The GitHub repository shkj250/nailong_dataset contains a labelled image folder "data" with 2 categories: nailong, naiwa. Examples follow, each with its label.

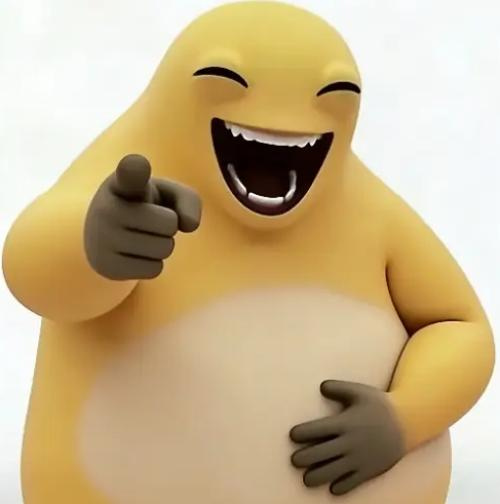
Label: naiwa

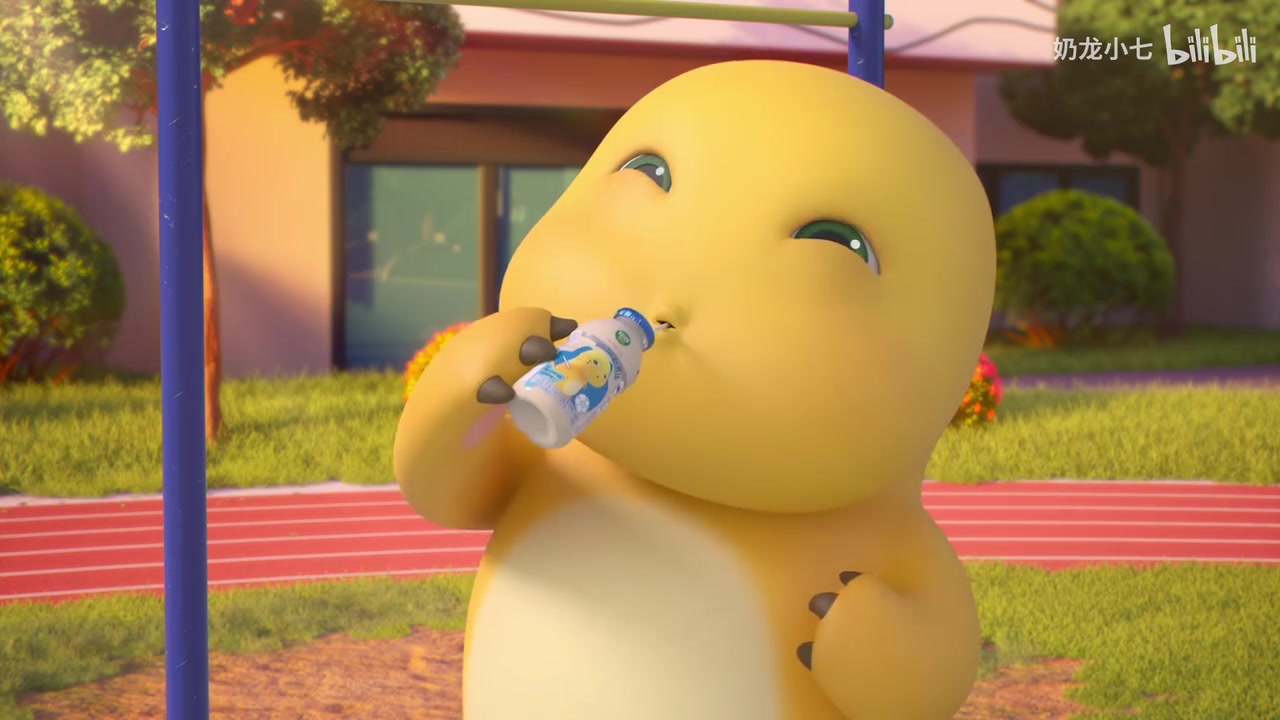
Label: nailong

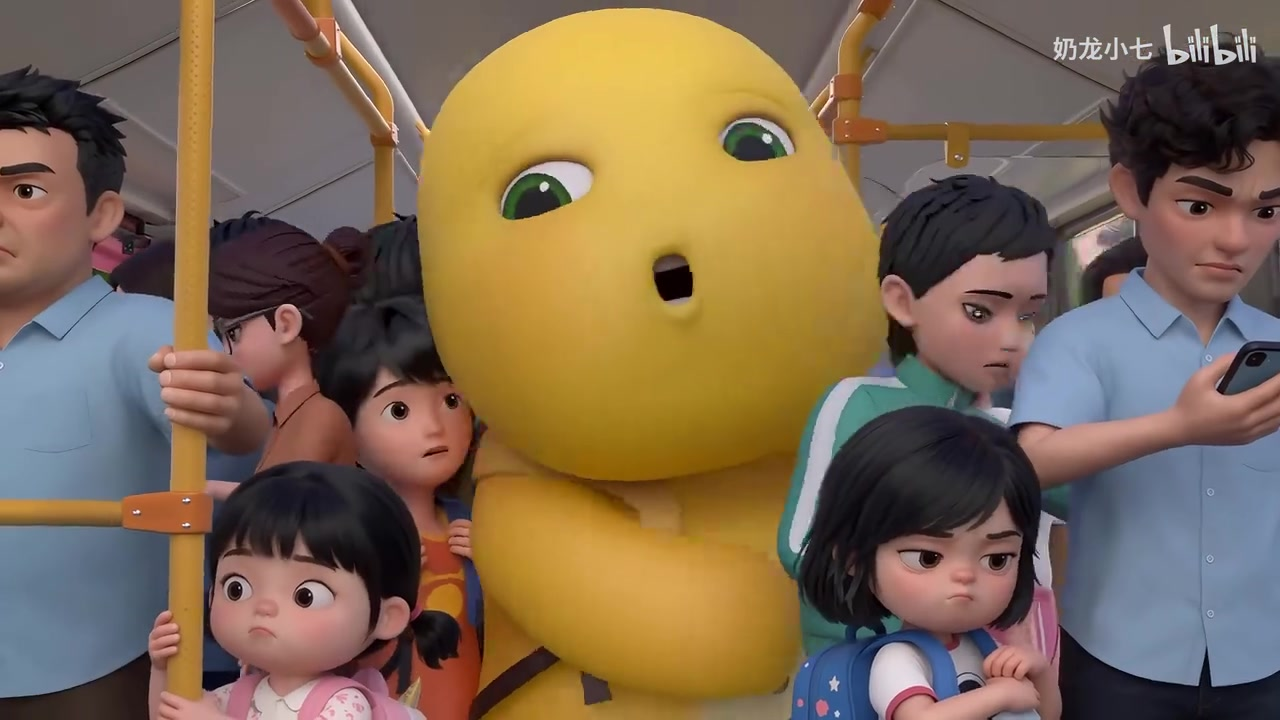
Label: nailong

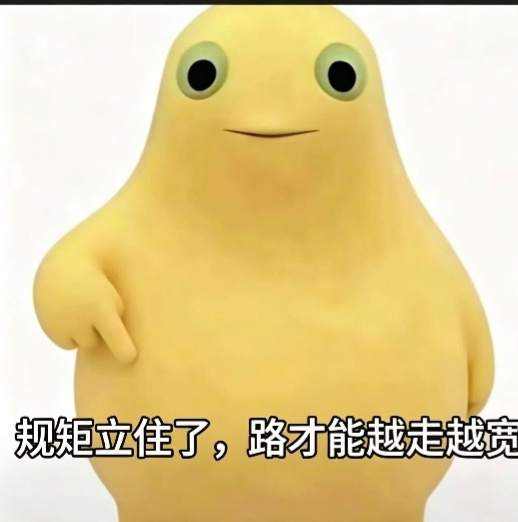
Label: naiwa

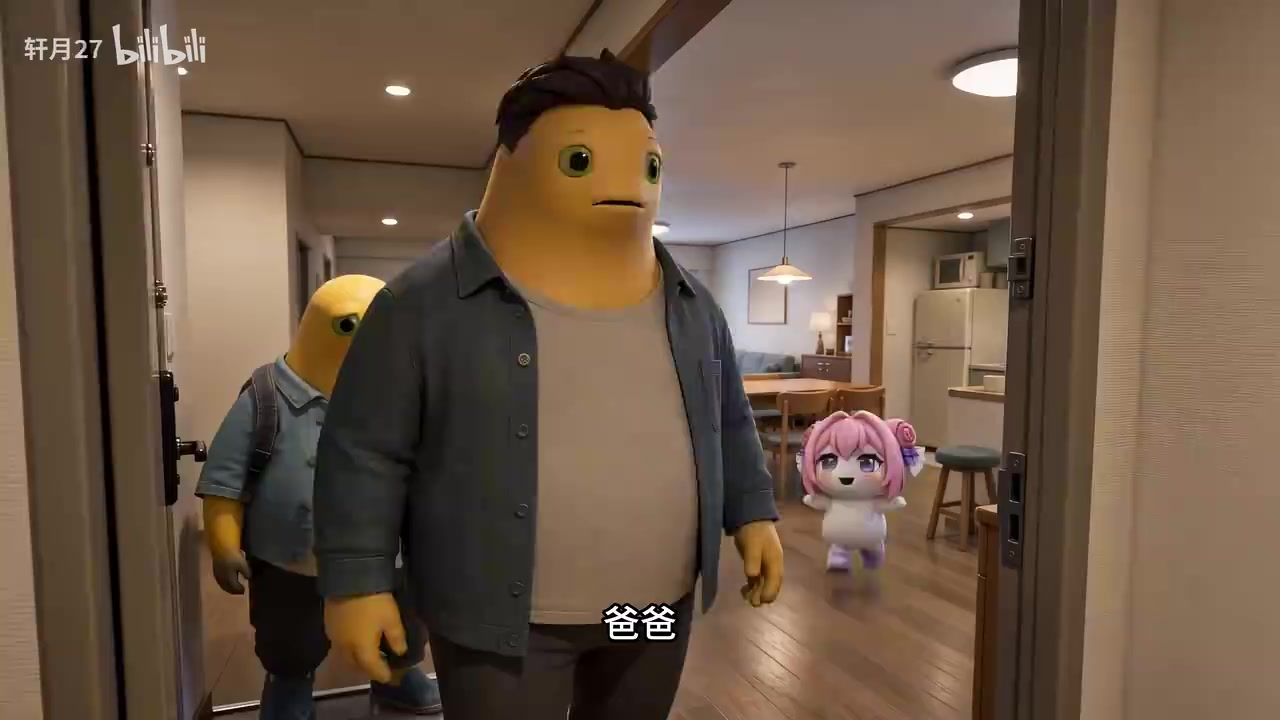
Label: naiwa

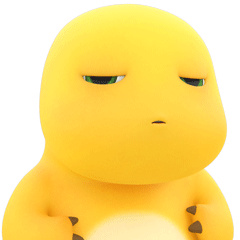
Label: nailong
